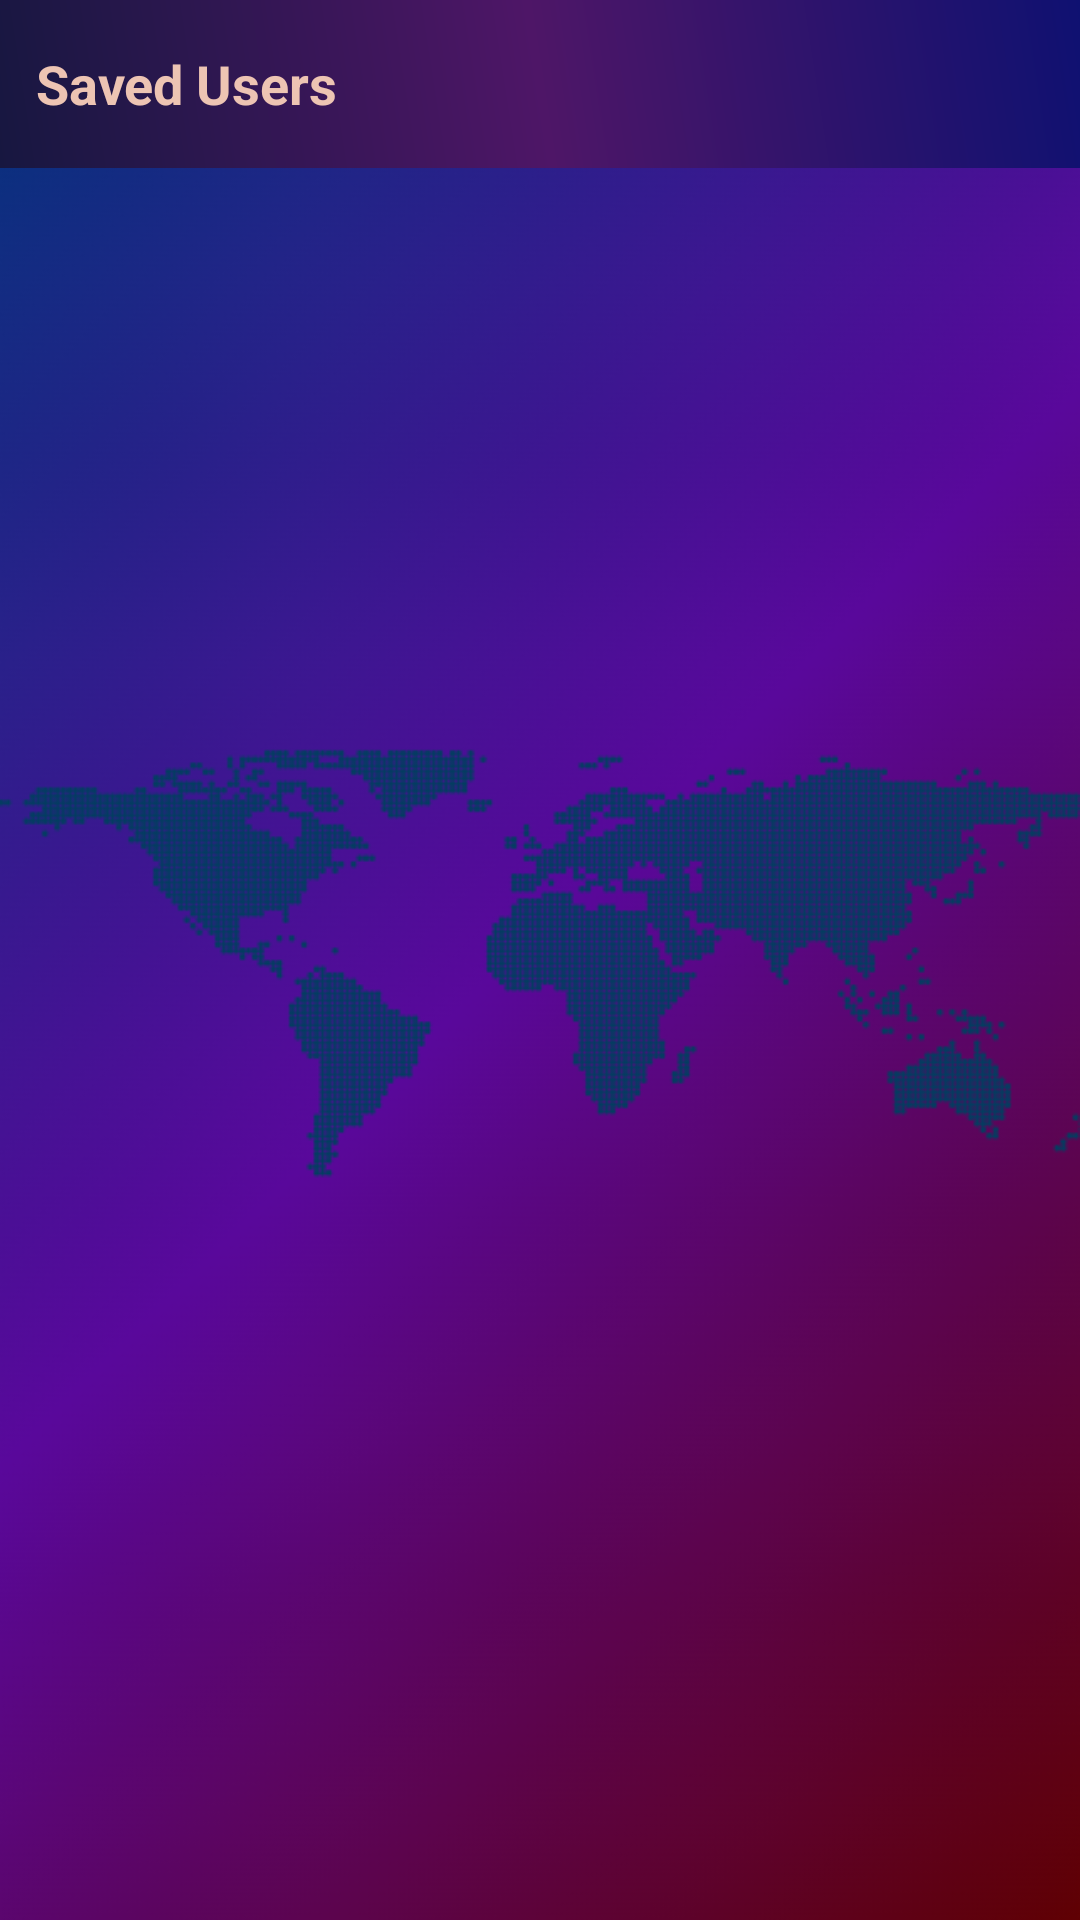

This screen was rendered from an Android layout file. Write that file and the resources it references.
<!-- AndroidManifest.xml: application theme Theme.GhostlyProfiles -->
<!-- res/layout/fragment_saved_user.xml -->
<?xml version="1.0" encoding="utf-8"?>
<LinearLayout xmlns:android="http://schemas.android.com/apk/res/android"
    xmlns:app="http://schemas.android.com/apk/res-auto"
    android:layout_width="match_parent"
    android:layout_height="match_parent"
    android:background="@drawable/background_wold_map"
    android:orientation="vertical">

    <FrameLayout
        android:layout_width="match_parent"
        android:layout_height="wrap_content"
        android:background="@drawable/gradient_background_bottom"
        android:padding="12dp">

        <TextView
            android:id="@+id/tv_title"
            android:layout_width="wrap_content"
            android:layout_height="wrap_content"
            android:text="@string/saved_users"
            android:textColor="@color/light_brown"
            android:layout_gravity="start|center"
            android:textSize="18sp"
            android:textStyle="bold" />

        <ImageView
            android:id="@+id/iv_delete_all"
            android:layout_width="32dp"
            android:layout_height="32dp"
            android:layout_gravity="end"
            android:src="@drawable/ic_delete"
            app:tint="@color/light_brown" />

    </FrameLayout>

    <androidx.recyclerview.widget.RecyclerView
        android:id="@+id/rv_saved_users"
        android:layout_width="match_parent"
        android:layout_height="match_parent"
        android:orientation="vertical"
        android:visibility="gone"
        app:layoutManager="androidx.recyclerview.widget.LinearLayoutManager" />

    <ImageView
        android:id="@+id/iv_empty_storage"
        android:layout_width="wrap_content"
        android:layout_height="match_parent"
        android:layout_gravity="center"
        android:src="@drawable/ic_storage"
        android:visibility="gone" />

</LinearLayout>
<!-- resources referenced by this layout -->
<resources>
  <color name="light_brown">#edc4b3</color>
  <!-- drawable background_wold_map: png bitmap (drawable, 185192 bytes) -->
  <!-- drawable gradient_background_bottom (drawable) -->
  <?xml version="1.0" encoding="utf-8"?>
  <shape xmlns:android="http://schemas.android.com/apk/res/android">
      <gradient
          android:startColor="#171740"
          android:endColor="#0F1171"
          android:centerColor="#4E1667"
          android:type="linear"
          android:angle="45" />
  </shape>
  <!-- drawable ic_storage (drawable) -->
  <vector android:height="120dp"
      android:tint="@color/light_brown"
      android:viewportHeight="24"
      android:viewportWidth="24"
      android:width="150dp"
      xmlns:android="http://schemas.android.com/apk/res/android">
      <path
          android:fillColor="@android:color/white"
          android:pathData="M2,20h20v-4L2,16v4zM4,17h2v2L4,19v-2zM2,4v4h20L22,4L2,4zM6,7L4,7L4,5h2v2zM2,14h20v-4L2,10v4zM4,11h2v2L4,13v-2z" />
  </vector>
  <string name="saved_users">Saved Users</string>
  <style name="Theme.GhostlyProfiles" parent="Base.Theme.GhostlyProfiles" />
  <style name="Base.Theme.GhostlyProfiles" parent="Theme.Material3.DayNight.NoActionBar">
          
          
      </style>
</resources>
